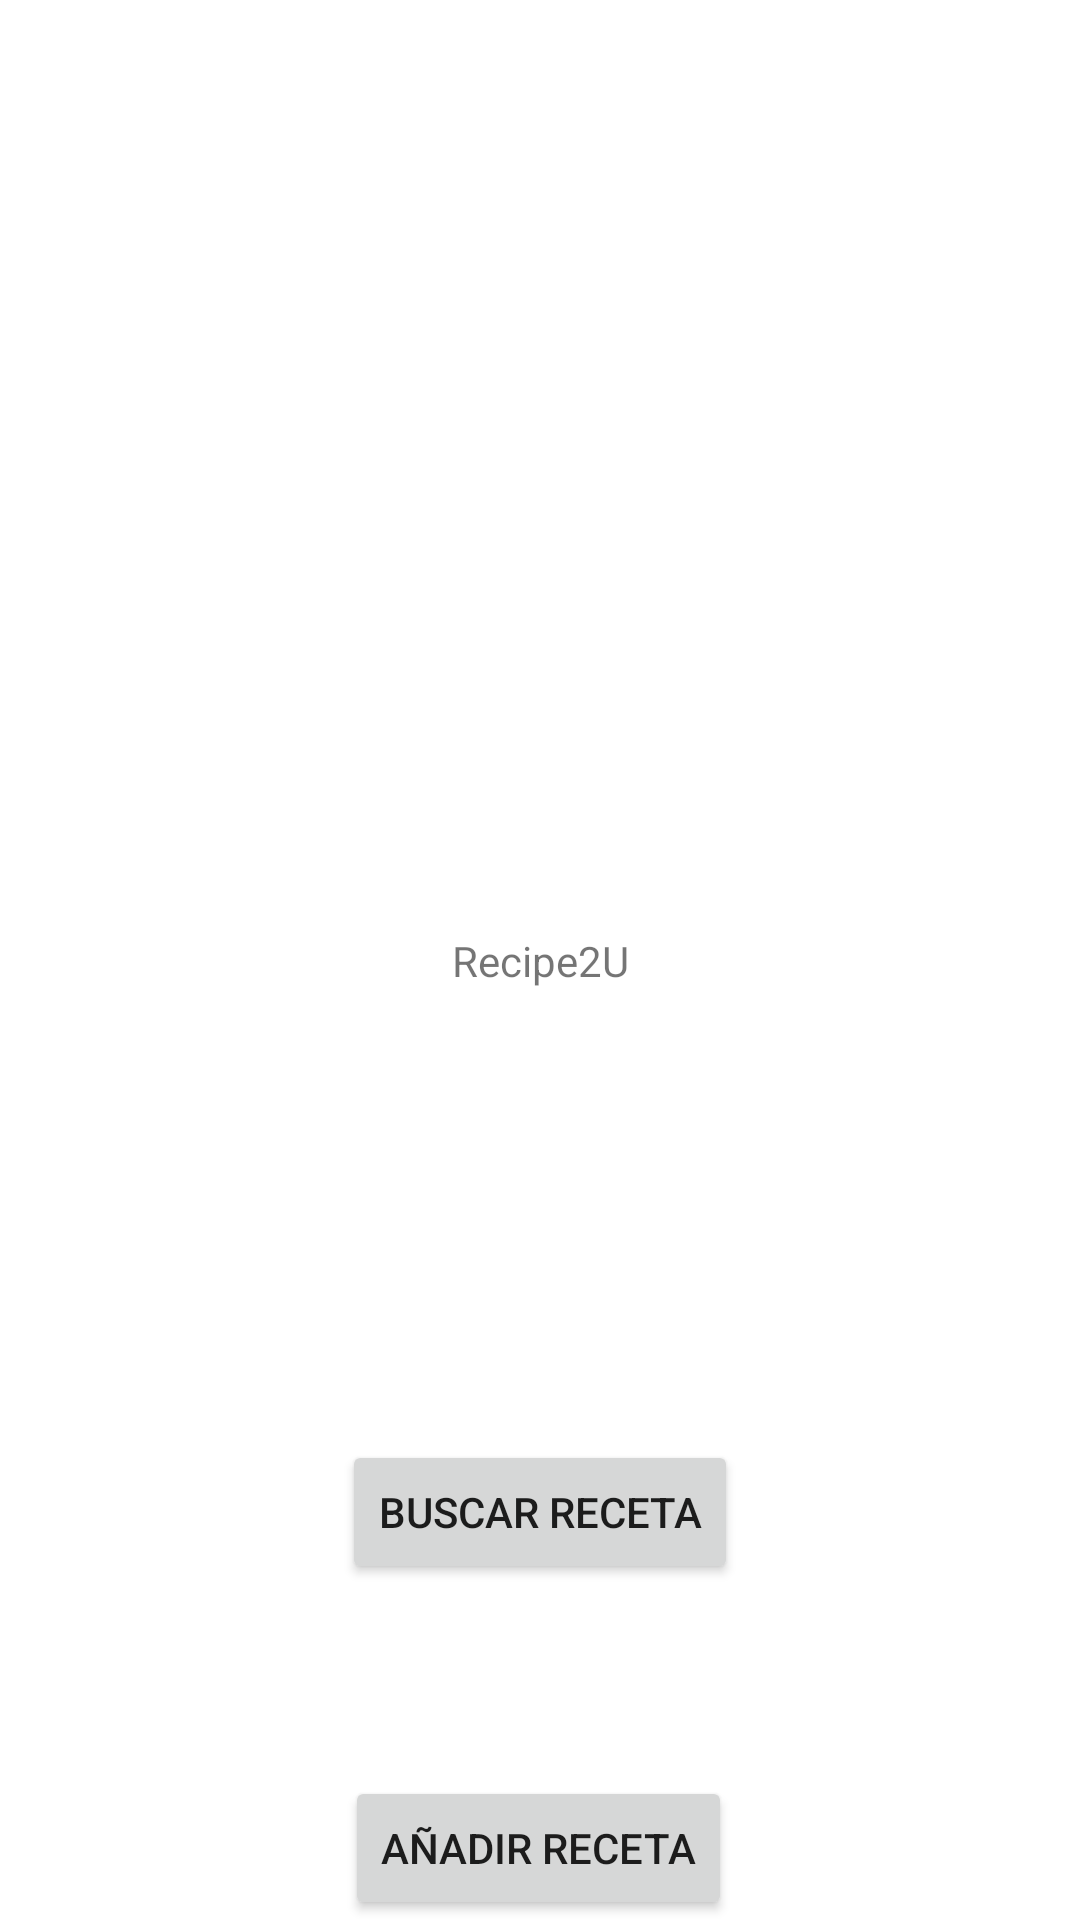

Here is an Android app screen rendered from its layout file. Give the layout XML and the strings, colors and styles it references.
<!-- AndroidManifest.xml: application theme Theme.Recipe2U -->
<!-- res/layout/activity_main.xml -->
<?xml version="1.0" encoding="utf-8"?>
<androidx.constraintlayout.widget.ConstraintLayout xmlns:android="http://schemas.android.com/apk/res/android"
    xmlns:app="http://schemas.android.com/apk/res-auto"
    xmlns:tools="http://schemas.android.com/tools"
    android:layout_width="match_parent"
    android:layout_height="match_parent"
    tools:context=".MainActivity">

    <TextView
        android:layout_width="wrap_content"
        android:layout_height="wrap_content"
        android:text="Recipe2U"
        app:layout_constraintBottom_toBottomOf="parent"
        app:layout_constraintLeft_toLeftOf="parent"
        app:layout_constraintRight_toRightOf="parent"
        app:layout_constraintTop_toTopOf="parent" />

    <Button
        android:id="@+id/BBuscar"
        android:layout_width="wrap_content"
        android:layout_height="wrap_content"
        android:layout_marginTop="480dp"
        android:text="Buscar receta"
        app:layout_constraintEnd_toEndOf="parent"
        app:layout_constraintStart_toStartOf="parent"
        app:layout_constraintTop_toTopOf="parent" />

    <Button
        android:id="@+id/BAdd"
        android:layout_width="wrap_content"
        android:layout_height="wrap_content"
        android:layout_marginTop="64dp"
        android:text="Añadir receta"
        app:layout_constraintBottom_toBottomOf="parent"
        app:layout_constraintEnd_toEndOf="parent"
        app:layout_constraintHorizontal_bias="0.498"
        app:layout_constraintStart_toStartOf="parent"
        app:layout_constraintTop_toBottomOf="@+id/BBuscar"
        app:layout_constraintVertical_bias="0.0" />

    <ImageView
        android:id="@+id/imageView"
        android:layout_width="265dp"
        android:layout_height="196dp"
        android:layout_marginTop="76dp"
        app:layout_constraintEnd_toEndOf="parent"
        app:layout_constraintStart_toStartOf="parent"
        app:layout_constraintTop_toTopOf="parent"
        tools:srcCompat="@tools:sample/backgrounds/scenic" />

</androidx.constraintlayout.widget.ConstraintLayout>
<!-- resources referenced by this layout -->
<resources>
  <style name="Theme.Recipe2U" parent="Theme.MaterialComponents.DayNight.DarkActionBar">
          
          <item name="colorPrimary">@color/purple_500</item>
          <item name="colorPrimaryVariant">@color/purple_700</item>
          <item name="colorOnPrimary">@color/white</item>
          
          <item name="colorSecondary">@color/teal_200</item>
          <item name="colorSecondaryVariant">@color/teal_700</item>
          <item name="colorOnSecondary">@color/black</item>
          
          <item name="android:statusBarColor" tools:targetApi="l">?attr/colorPrimaryVariant</item>
          
      </style>
  <!-- not gathered from this repository: default colours our renderer supplied (Android Studio template values) -->
  <color name="purple_500">#FF6200EE</color>
  <color name="purple_700">#FF3700B3</color>
  <color name="teal_200">#FF03DAC5</color>
  <color name="teal_700">#FF018786</color>
  <color name="black">#FF000000</color>
  <color name="white">#FFFFFFFF</color>
</resources>
